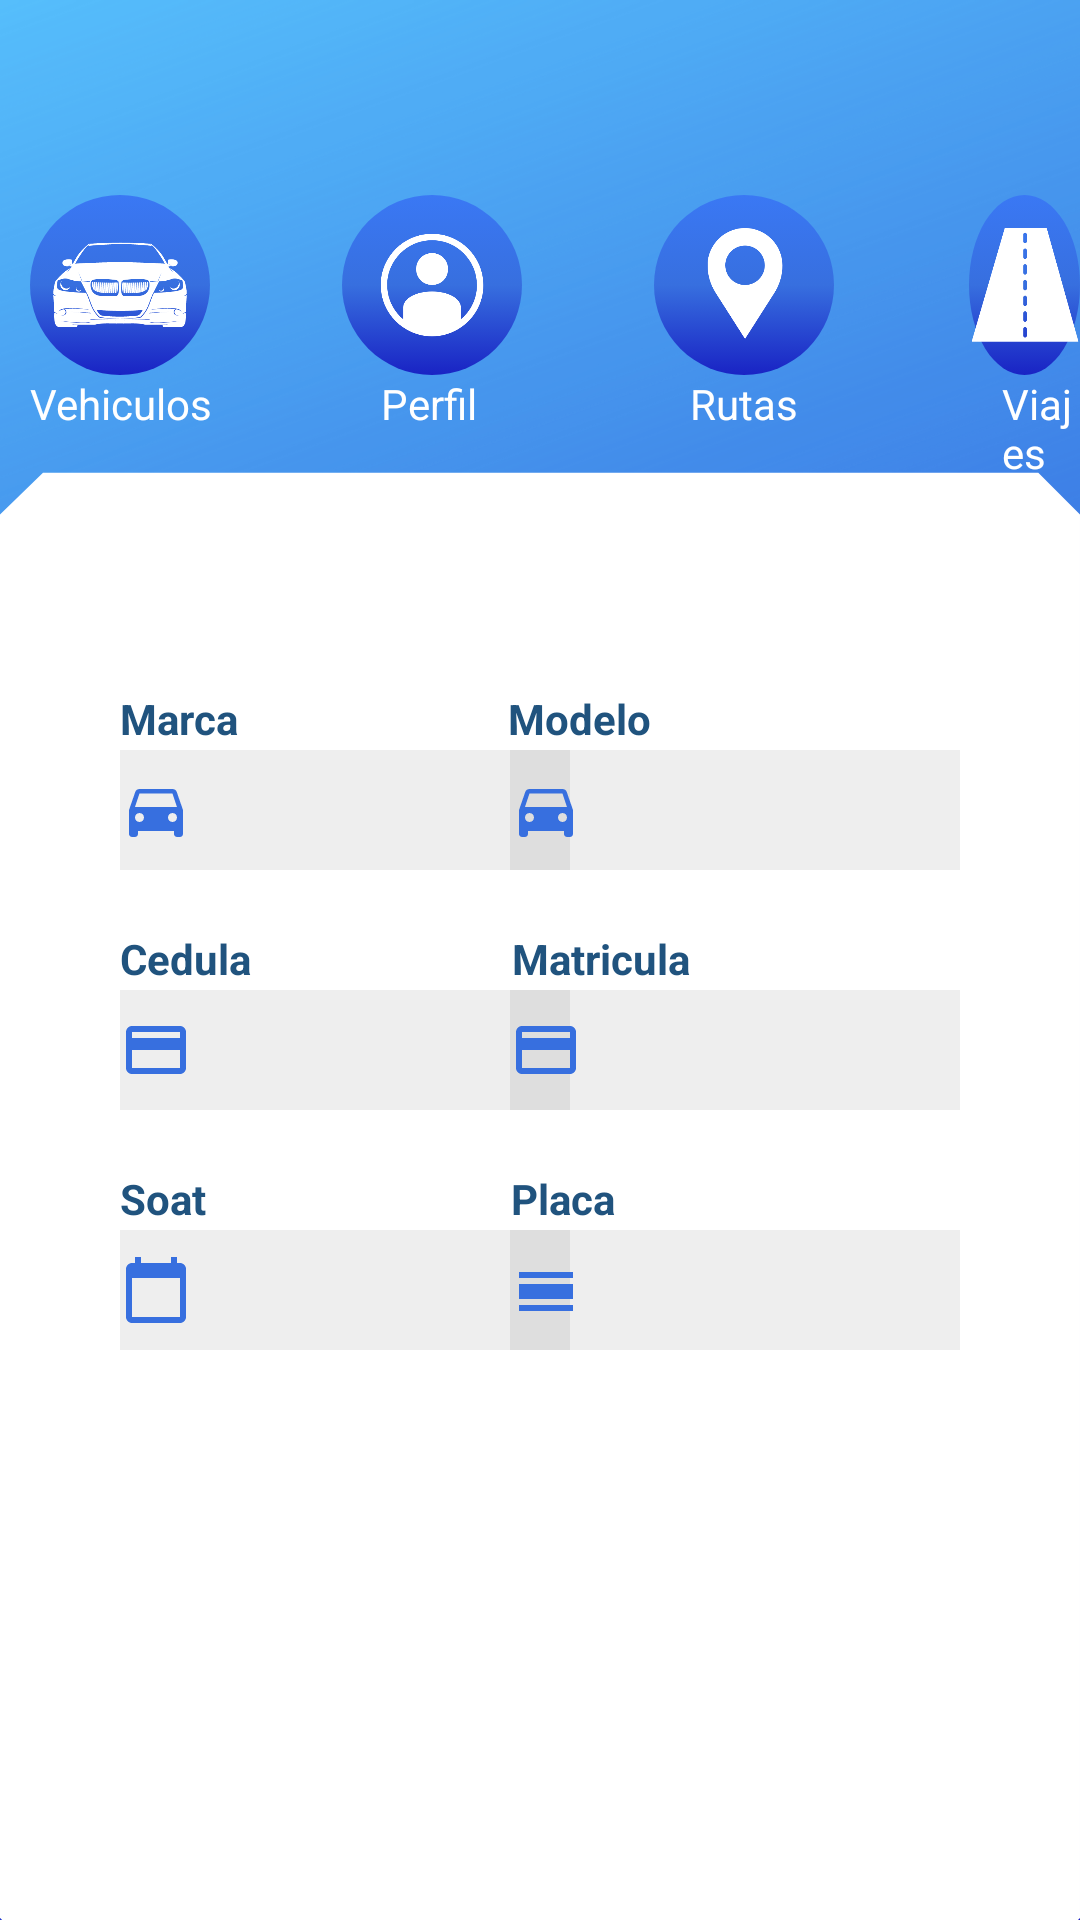

The Android layout XML behind this screen, and the referenced resources:
<!-- AndroidManifest.xml: application theme AppTheme -->
<!-- res/layout/activity_vehiculos_ususario.xml -->
<?xml version="1.0" encoding="utf-8"?>
<RelativeLayout xmlns:android="http://schemas.android.com/apk/res/android"
    xmlns:tools="http://schemas.android.com/tools"
    xmlns:app="http://schemas.android.com/apk/res-auto"
    android:layout_width="match_parent"
    android:layout_height="match_parent"
    tools:context=".Home"
    android:background="@drawable/fondo">


    <ImageButton
        android:id="@+id/btnVehiculos"
        android:layout_width="60dp"
        android:layout_height="60dp"
        android:layout_marginLeft="10dp"
        android:layout_marginTop="65dp"
        android:background="@drawable/round_button"
        android:padding="0dp"
        android:scaleType="centerCrop"
        android:src="@drawable/bmw" />

    <ImageButton
        android:id="@+id/btnPerfil"
        android:layout_width="60dp"
        android:layout_height="60dp"
        android:src="@drawable/perfil"
        android:padding="0dp"
        android:scaleType="centerCrop"
        android:layout_marginLeft="104dp"
        android:layout_alignLeft="@+id/btnVehiculos"
        android:layout_marginTop="65dp"
        android:background="@drawable/round_button" />

    <ImageButton
        android:id="@+id/btnRutas"
        android:layout_width="60dp"
        android:layout_height="60dp"
        android:src="@drawable/pointer"
        android:padding="0dp"
        android:scaleType="centerCrop"
        android:layout_alignLeft="@+id/btnPerfil"
        android:layout_marginLeft="104dp"
        android:layout_marginTop="65dp"
        android:background="@drawable/round_button" />

    <ImageButton
        android:layout_width="60sp"
        android:layout_height="60sp"
        android:id="@+id/btnViajes"
        android:src="@drawable/road"
        android:padding="0dp"
        android:scaleType="centerCrop"
        android:background="@drawable/round_button"
        android:layout_marginLeft="323sp"
        android:layout_marginTop="65sp"
        ></ImageButton>


    <TextView
        android:layout_width="wrap_content"
        android:layout_height="wrap_content"
        android:layout_below="@id/btnVehiculos"
        android:text="Vehiculos"
        android:textColor="#fff"
        android:layout_marginLeft="10sp"
        ></TextView>

    <TextView
        android:layout_width="wrap_content"
        android:layout_height="wrap_content"
        android:layout_below="@id/btnPerfil"
        android:text="Perfil"
        android:textColor="#fff"
        android:layout_marginLeft="127sp"
        ></TextView>

    <TextView
        android:layout_width="wrap_content"
        android:layout_height="wrap_content"
        android:layout_below="@id/btnPerfil"
        android:text="Rutas"
        android:textColor="#fff"
        android:layout_marginLeft="230sp"
        ></TextView>
    <TextView
        android:layout_width="wrap_content"
        android:layout_height="wrap_content"
        android:layout_below="@id/btnPerfil"
        android:text="Viajes"
        android:textColor="#fff"
        android:layout_marginLeft="334sp"
        ></TextView>

    //-------------------------------------------------------------------------------------------


    <TextView
        android:layout_width="wrap_content"
        android:layout_height="wrap_content"
        android:layout_marginLeft="40dp"
        android:layout_marginTop="230dp"
        android:text="Marca"
        android:textColor="#20537E"
        android:textStyle="bold"></TextView>

    <EditText
        android:id="@+id/txtMarca"
        android:layout_width="150dp"
        android:layout_height="40dp"
        android:layout_marginLeft="40sp"
        android:layout_marginTop="250dp"
        android:background="#11000000"
        android:drawableLeft="@drawable/ic_baseline_directions_car_blue"
        android:focusable="false"

        android:inputType="textEmailAddress"
        android:textColor="#20537E"
        android:textColorHint="@android:color/darker_gray"
        android:textCursorDrawable="@null"
        android:textSize="16dp" />

    <TextView
        android:layout_width="wrap_content"
        android:layout_height="wrap_content"
        android:layout_alignParentRight="true"
        android:layout_marginTop="230dp"
        android:layout_marginRight="143dp"
        android:text="Modelo"
        android:textColor="#20537E"
        android:textStyle="bold"></TextView>

    <EditText
        android:id="@+id/txtModelo"
        android:layout_width="150dp"
        android:layout_height="40dp"
        android:layout_alignParentRight="true"
        android:layout_marginTop="250dp"
        android:layout_marginRight="40dp"
        android:background="#11000000"
        android:drawableLeft="@drawable/ic_baseline_directions_car_blue"
        android:focusable="false"

        android:inputType="textEmailAddress"
        android:textColor="#20537E"
        android:textColorHint="@android:color/darker_gray"
        android:textCursorDrawable="@null"
        android:textSize="16dp" />


    // ----------------------------------------------------------------------------------------


    <TextView
        android:layout_width="wrap_content"
        android:layout_height="wrap_content"
        android:layout_marginTop="310dp"
        android:layout_marginLeft="40dp"
        android:text="Cedula"
        android:textColor="#20537E"
        android:textStyle="bold">
    </TextView>

    <EditText
        android:id="@+id/txtCedula"
        android:layout_width="150dp"
        android:layout_height="40dp"
        android:layout_marginLeft="40sp"
        android:layout_marginTop="330dp"
        android:background="#11000000"
        android:drawableLeft="@drawable/ic_baseline_credit_card_24_blue"
        android:focusable="false"

        android:inputType="textEmailAddress"
        android:textColor="#20537E"
        android:textColorHint="@android:color/darker_gray"
        android:textCursorDrawable="@null"
        android:textSize="16dp" />
    <TextView
        android:layout_width="wrap_content"
        android:layout_height="wrap_content"
        android:layout_marginTop="310dp"
        android:layout_marginRight="130dp"
        android:layout_alignParentRight="true"
        android:text="Matricula"
        android:textColor="#20537E"
        android:textStyle="bold">
    </TextView>

    <EditText
        android:id="@+id/txtMatricula"
        android:layout_width="150dp"
        android:layout_height="40dp"
        android:layout_alignParentRight="true"
        android:layout_marginTop="330dp"
        android:layout_marginRight="40dp"
        android:background="#11000000"
        android:drawableLeft="@drawable/ic_baseline_credit_card_24_blue"
        android:focusable="false"

        android:inputType="textEmailAddress"
        android:textColor="#20537E"
        android:textColorHint="@android:color/darker_gray"
        android:textCursorDrawable="@null"
        android:textSize="16dp" />

    /------------------------------------------------------------------------------------------


    <TextView
        android:layout_width="wrap_content"
        android:layout_height="wrap_content"
        android:layout_marginTop="390dp"
        android:layout_marginLeft="40dp"
        android:text="Soat"
        android:textColor="#20537E"
        android:textStyle="bold">
    </TextView>

    <EditText
        android:id="@+id/txtSoat"
        android:layout_width="150dp"
        android:layout_height="40dp"
        android:layout_marginLeft="40sp"
        android:layout_marginTop="410dp"
        android:background="#11000000"
        android:drawableLeft="@drawable/ic_baseline_calendar_blue"
        android:focusable="false"

        android:inputType="textEmailAddress"
        android:textColor="#20537E"
        android:textColorHint="@android:color/darker_gray"
        android:textCursorDrawable="@null"
        android:textSize="16dp" />

    <TextView
        android:layout_width="wrap_content"
        android:layout_height="wrap_content"
        android:layout_alignParentRight="true"
        android:layout_marginTop="390dp"
        android:layout_marginRight="155dp"
        android:text="Placa"
        android:textColor="#20537E"
        android:textStyle="bold"></TextView>

    <EditText
        android:id="@+id/txtPlaca"
        android:layout_width="150dp"
        android:layout_height="40dp"
        android:layout_alignParentRight="true"
        android:layout_marginTop="410dp"
        android:layout_marginRight="40dp"
        android:background="#11000000"
        android:drawableLeft="@drawable/ic_baseline_placa"
        android:focusable="false"

        android:inputType="textEmailAddress"
        android:textColor="#20537E"
        android:textColorHint="@android:color/darker_gray"
        android:textCursorDrawable="@null"
        android:textSize="16dp" />
</RelativeLayout>
<!-- resources referenced by this layout -->
<resources>
  <!-- drawable bmw: png bitmap (drawable, 14164 bytes) -->
  <!-- drawable fondo: png bitmap (drawable, 148088 bytes) -->
  <!-- drawable ic_baseline_calendar_blue (drawable) -->
  <vector android:height="24dp" android:tint="#376FDF"
      android:viewportHeight="24" android:viewportWidth="24"
      android:width="24dp" xmlns:android="http://schemas.android.com/apk/res/android">
      <path android:fillColor="@android:color/white" android:pathData="M20,3h-1L19,1h-2v2L7,3L7,1L5,1v2L4,3c-1.1,0 -2,0.9 -2,2v16c0,1.1 0.9,2 2,2h16c1.1,0 2,-0.9 2,-2L22,5c0,-1.1 -0.9,-2 -2,-2zM20,21L4,21L4,8h16v13z"/>
  </vector>
  <!-- drawable ic_baseline_credit_card_24_blue (drawable) -->
  <vector android:height="24dp" android:tint="#376FDF"
      android:viewportHeight="24" android:viewportWidth="24"
      android:width="24dp" xmlns:android="http://schemas.android.com/apk/res/android">
      <path android:fillColor="@android:color/white" android:pathData="M20,4L4,4c-1.11,0 -1.99,0.89 -1.99,2L2,18c0,1.11 0.89,2 2,2h16c1.11,0 2,-0.89 2,-2L22,6c0,-1.11 -0.89,-2 -2,-2zM20,18L4,18v-6h16v6zM20,8L4,8L4,6h16v2z"/>
  </vector>
  <!-- drawable ic_baseline_directions_car_blue (drawable) -->
  <vector android:height="24dp" android:tint="#376FDF"
      android:viewportHeight="24" android:viewportWidth="24"
      android:width="24dp" xmlns:android="http://schemas.android.com/apk/res/android">
      <path android:fillColor="@android:color/white" android:pathData="M18.92,6.01C18.72,5.42 18.16,5 17.5,5h-11c-0.66,0 -1.21,0.42 -1.42,1.01L3,12v8c0,0.55 0.45,1 1,1h1c0.55,0 1,-0.45 1,-1v-1h12v1c0,0.55 0.45,1 1,1h1c0.55,0 1,-0.45 1,-1v-8l-2.08,-5.99zM6.5,16c-0.83,0 -1.5,-0.67 -1.5,-1.5S5.67,13 6.5,13s1.5,0.67 1.5,1.5S7.33,16 6.5,16zM17.5,16c-0.83,0 -1.5,-0.67 -1.5,-1.5s0.67,-1.5 1.5,-1.5 1.5,0.67 1.5,1.5 -0.67,1.5 -1.5,1.5zM5,11l1.5,-4.5h11L19,11L5,11z"/>
  </vector>
  <!-- drawable ic_baseline_placa (drawable) -->
  <vector android:height="24dp" android:tint="#376FDF"
      android:viewportHeight="24" android:viewportWidth="24"
      android:width="24dp" xmlns:android="http://schemas.android.com/apk/res/android">
      <path android:fillColor="@android:color/white" android:pathData="M3,17h18v2L3,19zM3,10h18v5L3,15zM3,6h18v2L3,8z"/>
  </vector>
  <!-- drawable perfil: png bitmap (drawable, 11651 bytes) -->
  <!-- drawable pointer: png bitmap (drawable, 8666 bytes) -->
  <!-- drawable road: png bitmap (drawable, 7335 bytes) -->
  <!-- drawable round_button (drawable) -->
  <?xml version="1.0" encoding="utf-8"?>
  <selector xmlns:android="http://schemas.android.com/apk/res/android">
      <item android:state_pressed="false">
          <shape android:shape="oval">
              <gradient
                  android:startColor="#3a78f4"
                  android:centerColor="#376FDF"
                  android:endColor="#1923C4"
                  android:angle="305"/>
          </shape>
      </item>
      <item android:state_pressed="true">
          <shape android:shape="oval">
              <solid android:color="#52B4F8"/>
          </shape>
      </item>
  </selector>
  <style name="AppTheme" parent="Theme.AppCompat.Light.NoActionBar">
          
          <item name="colorPrimaryDark">@color/white</item>
          <item name="android:windowLightStatusBar" tools:targetApi="m">true</item>
      </style>
  <!-- not gathered from this repository: default colours our renderer supplied (Android Studio template values) -->
  <color name="white">#FFFFFFFF</color>
</resources>
